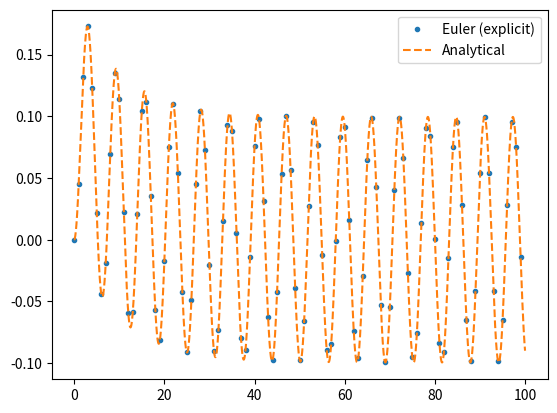
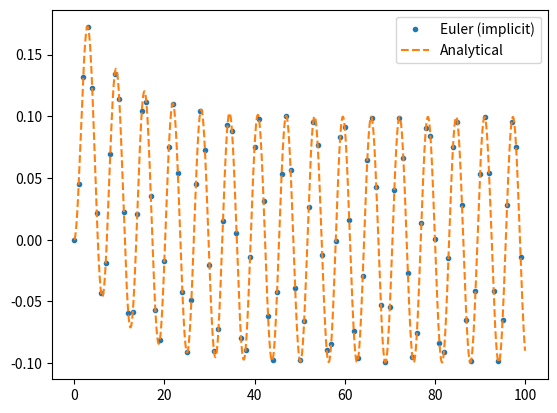
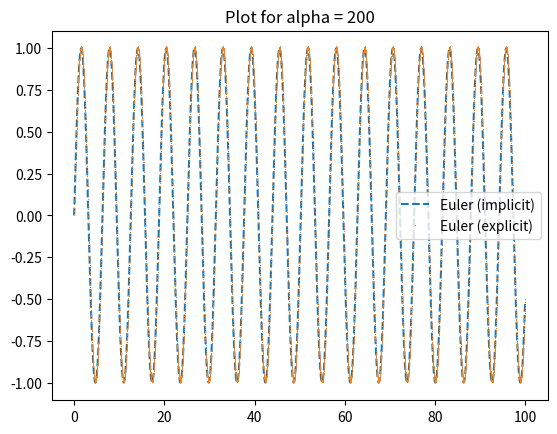
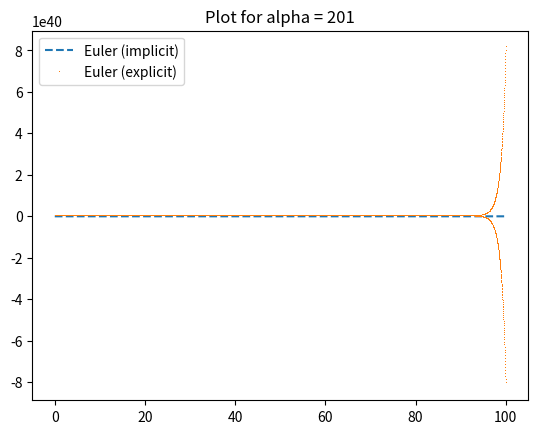

Here is the Python script that generated these plots, in order:
import numpy as np
import matplotlib.pyplot as plt


def F(t: float, alpha: float, x: float) -> float:
    return alpha * (np.sin(t) - x)


# u_(i+1) = u_i + (alpha * sin(t_(i+1)) - alpha * u_(i+1) ) * delta_t
# => u_(i+1) = ( u_i + alpha * sin(t_(i+1)) * delta_t ) / (1 + alpha * delta_t)
def implicit(t, alpha, x, delta_t):
    return (x + alpha * np.sin(t) * delta_t) / (1 + alpha * delta_t)


def analytical(t: np.ndarray, alpha: float):
    return alpha / (1 + alpha**2) * (np.exp(-alpha * t) - np.cos(t) + alpha * np.sin(t))


def problem_a() -> None:
    delta_t = 0.01
    end_time = 100
    alpha = 0.1

    times = np.arange(1e-10, end_time, delta_t)
    values = np.zeros(len(times))
    values[0] = 0  # Set our initial value

    for idx, time in enumerate(times[1:]):
        values[idx + 1] = values[idx] + F(time, alpha, values[idx]) * delta_t

        time += delta_t
        idx += 1

    # Show every n'th calculation in the plot
    sample_rate = 100

    plt.figure()
    plt.errorbar(
        times[0::sample_rate], values[0::sample_rate], fmt=".", label="Euler (explicit)"
    )
    plt.errorbar(times, analytical(times, alpha), fmt="--", label="Analytical")
    plt.legend()
    plt.savefig("compare_explicit_analytical.png")


def problem_b() -> None:
    delta_t = 0.01
    end_time = 100
    alpha = 0.1

    times = np.arange(0, end_time, delta_t)
    values = np.zeros(len(times))
    values[0] = 0  # Set our initial value

    for idx, time in enumerate(times[1:]):
        values[idx + 1] = implicit(times[idx + 1], alpha, values[idx], delta_t)

        time += delta_t
        idx += 1

    # Show every n'th calculation in the plot
    sample_rate = 100

    plt.figure()
    plt.errorbar(
        times[0::sample_rate], values[0::sample_rate], fmt=".", label="Euler (implicit)"
    )
    plt.errorbar(times, analytical(times, alpha), fmt="--", label="Analytical")
    plt.legend()
    plt.savefig("compare_implicit_analytical.png")


def problem_c() -> None:

    delta_t = 0.01
    end_time = 100
    times = np.arange(0, end_time, delta_t)

    # Explodes for alpha * dt > 2
    for alpha in range(200, 202):
        explicit_values = np.zeros(len(times))
        explicit_values[0] = 0.0  # Set our initial value

        implicit_values = np.zeros(len(times))
        implicit_values[0] = 0.0  # Set our initial value

        for idx, time in enumerate(times[1:]):
            implicit_values[idx + 1] = implicit(
                times[idx + 1], alpha, implicit_values[idx], delta_t
            )

            explicit_values[idx + 1] = (
                explicit_values[idx] + F(time, alpha, explicit_values[idx]) * delta_t
            )

            time += delta_t
            idx += 1

        sample_rate = 1

        plt.figure()
        plt.title(f"Plot for alpha = {alpha}")
        plt.errorbar(
            times[0::sample_rate],
            implicit_values[0::sample_rate],
            fmt="--",
            label="Euler (implicit)",
        )
        plt.errorbar(
            times[0::sample_rate],
            explicit_values[0::sample_rate],
            fmt=",",
            label="Euler (explicit)",
        )
        plt.legend()
        plt.savefig(f"compare_implicit_explicit_{alpha}.png")


if __name__ == "__main__":
    problem_a()
    problem_b()
    problem_c()
